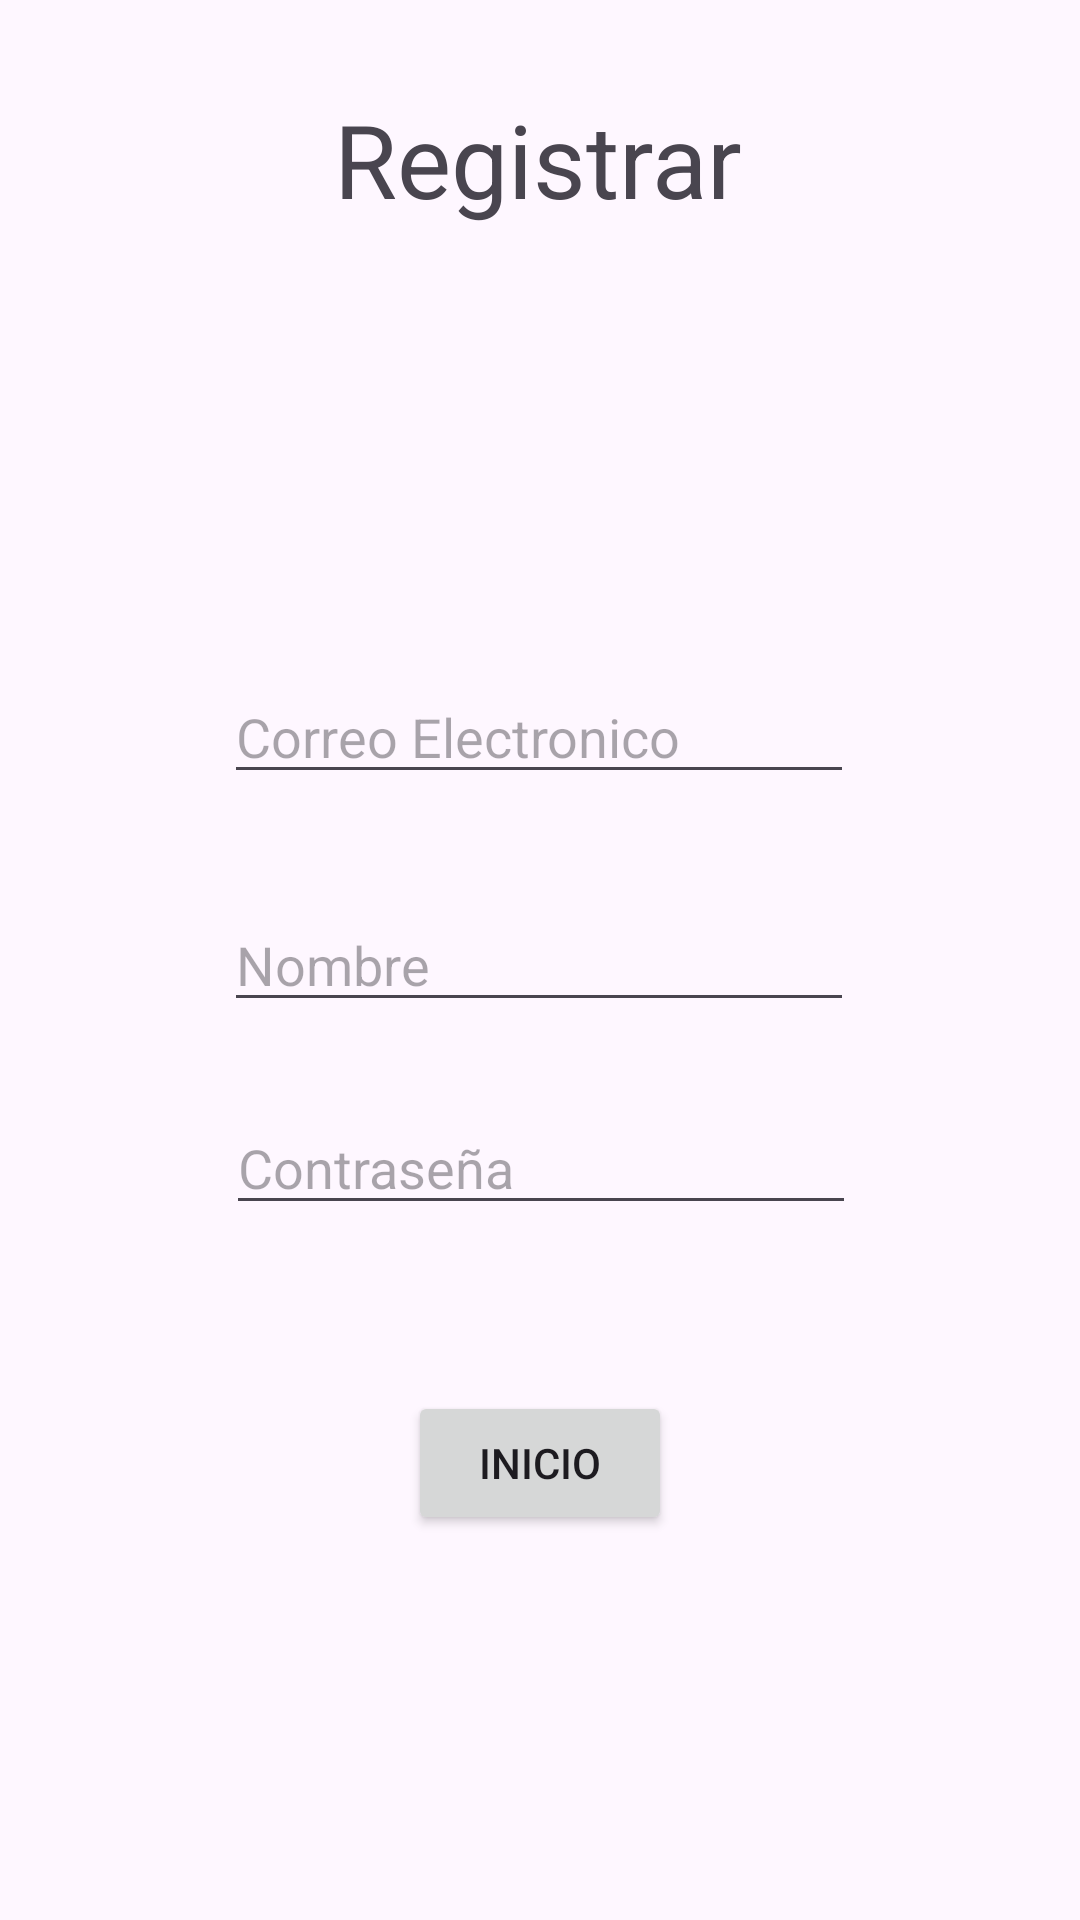

Layout XML and referenced resources for this Android screen:
<!-- AndroidManifest.xml: application theme Theme.HelpDeskJosue -->
<!-- res/layout/activity_registrar.xml -->
<?xml version="1.0" encoding="utf-8"?>
<androidx.constraintlayout.widget.ConstraintLayout xmlns:android="http://schemas.android.com/apk/res/android"
    xmlns:app="http://schemas.android.com/apk/res-auto"
    xmlns:tools="http://schemas.android.com/tools"
    android:id="@+id/main"
    android:layout_width="match_parent"
    android:layout_height="match_parent"
    tools:context=".activity_registrar">

    <Button
        android:id="@+id/btnInicioR"
        android:layout_width="wrap_content"
        android:layout_height="wrap_content"
        android:text="Inicio"
        app:layout_constraintBottom_toBottomOf="parent"
        app:layout_constraintEnd_toEndOf="parent"
        app:layout_constraintStart_toStartOf="parent"
        app:layout_constraintTop_toTopOf="parent"
        app:layout_constraintVertical_bias="0.783" />

    <EditText
        android:id="@+id/editTextText3"
        android:layout_width="wrap_content"
        android:layout_height="wrap_content"
        android:ems="10"
        android:hint="Nombre"
        android:inputType="text"
        app:layout_constraintBottom_toBottomOf="parent"
        app:layout_constraintEnd_toEndOf="parent"
        app:layout_constraintHorizontal_bias="0.497"
        app:layout_constraintStart_toStartOf="parent"
        app:layout_constraintTop_toTopOf="parent" />

    <EditText
        android:id="@+id/editTextTextPassword2"
        android:layout_width="wrap_content"
        android:layout_height="wrap_content"
        android:ems="10"
        android:hint="Contraseña"
        android:inputType="textPassword"
        app:layout_constraintBottom_toBottomOf="parent"
        app:layout_constraintEnd_toEndOf="parent"
        app:layout_constraintHorizontal_bias="0.502"
        app:layout_constraintStart_toStartOf="parent"
        app:layout_constraintTop_toTopOf="parent"
        app:layout_constraintVertical_bias="0.613" />

    <EditText
        android:id="@+id/editTextText2"
        android:layout_width="wrap_content"
        android:layout_height="wrap_content"
        android:ems="10"
        android:hint="Correo Electronico"
        android:inputType="text"
        app:layout_constraintBottom_toBottomOf="parent"
        app:layout_constraintEnd_toEndOf="parent"
        app:layout_constraintHorizontal_bias="0.497"
        app:layout_constraintStart_toStartOf="parent"
        app:layout_constraintTop_toTopOf="parent"
        app:layout_constraintVertical_bias="0.373" />

    <TextView
        android:id="@+id/textView3"
        android:layout_width="wrap_content"
        android:layout_height="wrap_content"
        android:text="Registrar"
        android:textSize="34sp"
        app:layout_constraintBottom_toBottomOf="parent"
        app:layout_constraintEnd_toEndOf="parent"
        app:layout_constraintHorizontal_bias="0.498"
        app:layout_constraintStart_toStartOf="parent"
        app:layout_constraintTop_toTopOf="parent"
        app:layout_constraintVertical_bias="0.051" />

    <ImageView
        android:id="@+id/imageView3"
        android:layout_width="wrap_content"
        android:layout_height="wrap_content"
        app:layout_constraintBottom_toTopOf="@+id/editTextText2"
        app:layout_constraintEnd_toEndOf="parent"
        app:layout_constraintStart_toStartOf="parent"
        app:layout_constraintTop_toBottomOf="@+id/textView3"
        tools:srcCompat="@tools:sample/avatars" />
</androidx.constraintlayout.widget.ConstraintLayout>
<!-- resources referenced by this layout -->
<resources>
  <style name="Theme.HelpDeskJosue" parent="Base.Theme.HelpDeskJosue" />
  <style name="Base.Theme.HelpDeskJosue" parent="Theme.Material3.DayNight.NoActionBar">
          
          
      </style>
</resources>
